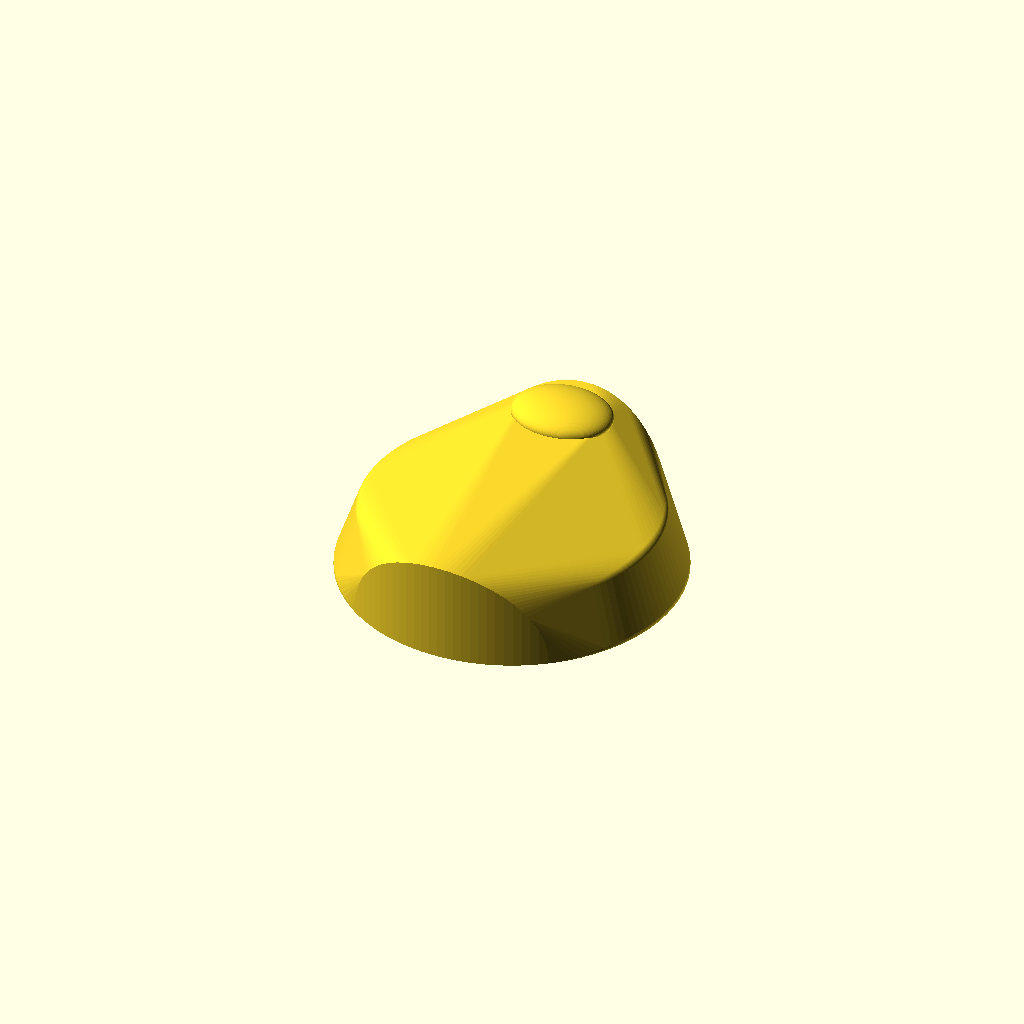
Cell 1: rendered with the file's own defaults.
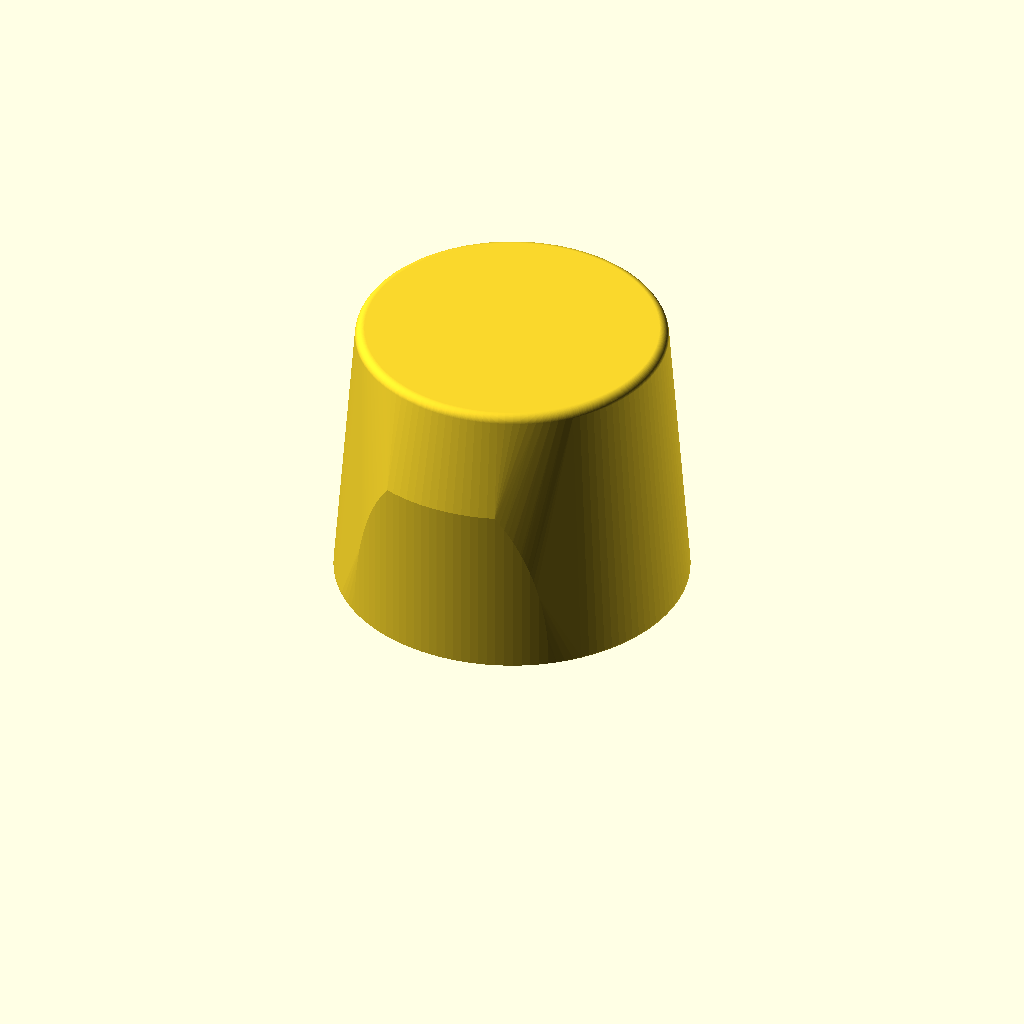
Cell 2 — cover_total_height set to 90, the other parameters unchanged.
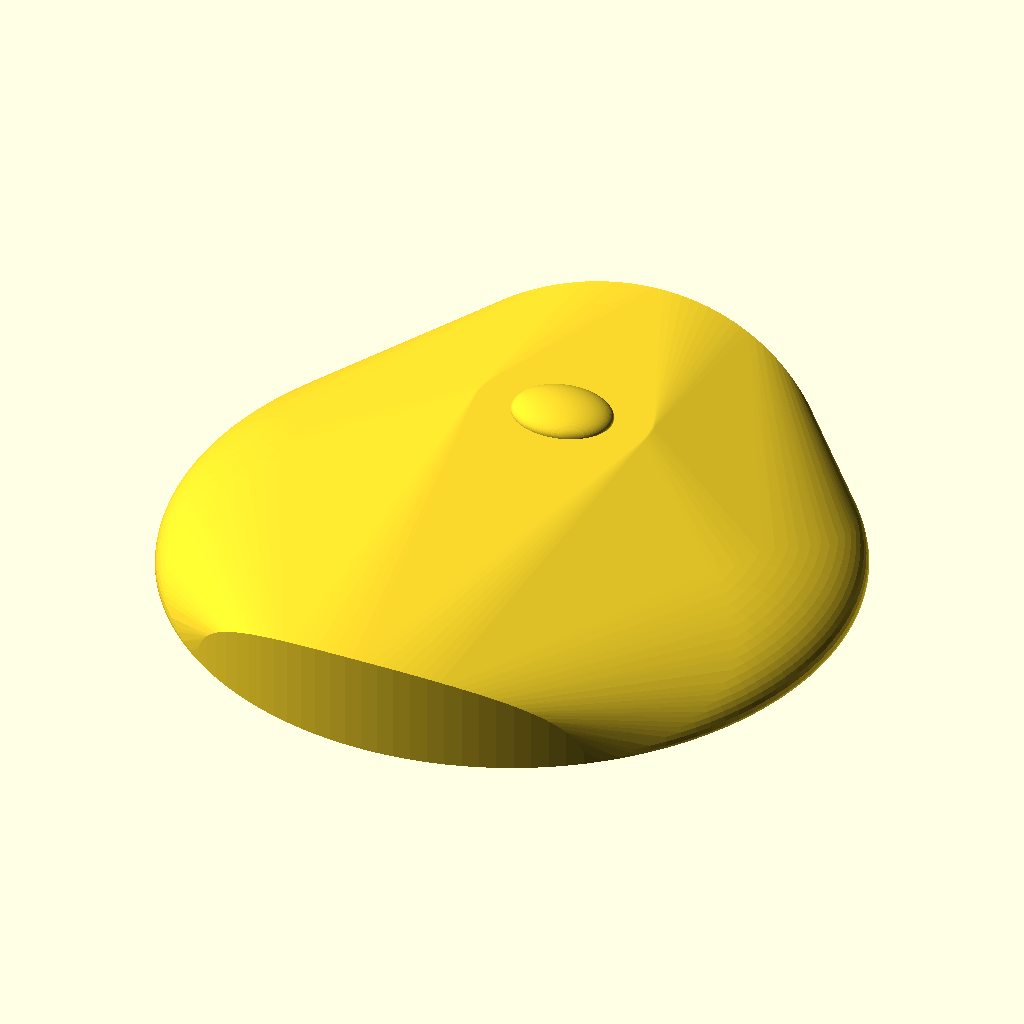
Cell 3: the same model with cover_total_diameter = 300.
All cells are drawn from one camera (rotation 55°, 0°, 25°, orthographic, colour scheme Cornfield), so only the parameter changes between them.
Source of the model, openscad/test3.scad:
cover_total_height = 45;
cover_total_diameter = 150;
rate = cover_total_height/(cover_total_diameter*0.3);
cylinder_height = cover_total_height*rate;
fudge = 1;
$fn = 128;


	intersection() {
	hull() {
		intersection() { //shaping the holes on the head and tale
				rotate([90,0,0])  
					scale([1, rate, 1])
						cylinder(d=cover_total_diameter*0.6,h=cover_total_diameter,center = true);
				cylinder(d=cover_total_diameter,h=cover_total_diameter,center = true);
			}
			scale([1, 1, 4/15])
				sphere(d = cover_total_diameter); // the basic shape
			translate([0,50,0])
				rounded_cylinder(r=cover_total_diameter/7,h=cover_total_height,n=4);  //shaping the top
			rounded_cylinder(r=0.44*cover_total_diameter,h=0.67*cylinder_height,n=4); //shaping the main
	}
	translate([0, 0, cover_total_diameter/2]) 
		cube(cover_total_diameter, center = true);  //keep just the upper half of the model
	}


translate([0,50,45])
	scale([1, 4/5, 1/3])
		sphere(d=45); 

module rounded_cylinder(r,h,n) {
  rotate_extrude(convexity=1) {
    offset(r=n) offset(delta=-n) square([r,h]);
    square([n,h]);
  }
}
Customizer parameters (derived from the source; name, type, default, range or options):
cover_total_height: number, default 45
cover_total_diameter: number, default 150
fudge: number, default 1
